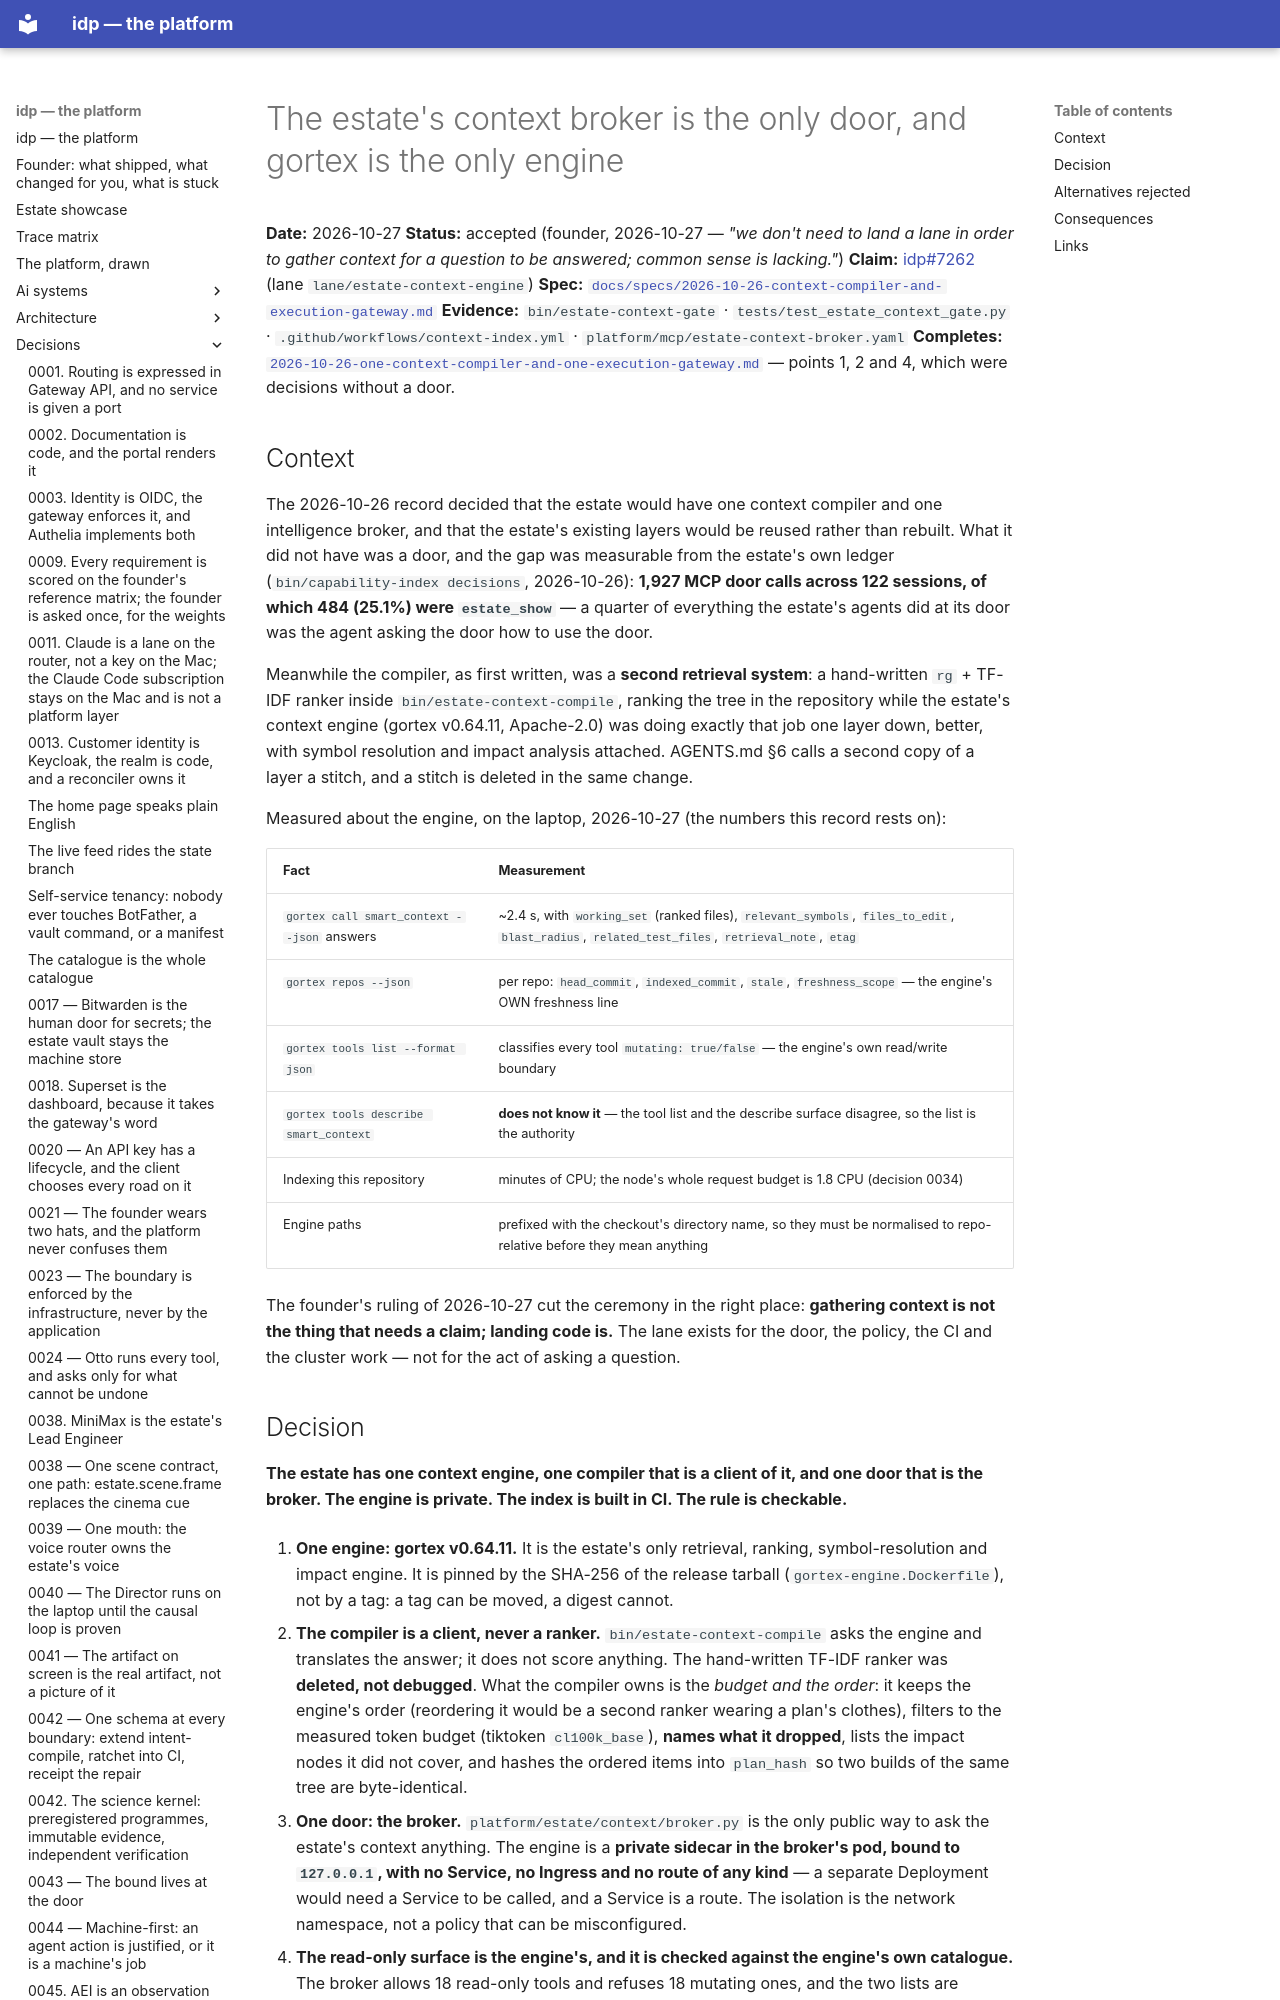

repository: chidionyema/idp · page: decisions/2026-10-27-the-estate-context-broker-is-the-only-door/index.html · generator: mkdocs

# The estate's context broker is the only door, and gortex is the only engine

**Date:** 2026-10-27
**Status:** accepted (founder, 2026-10-27 — *"we don't need to land a lane in order to gather context for a question to be answered; common sense is lacking."*)
**Claim:** [idp#7262](https://github.com/chidionyema/idp/issues/7262) (lane `lane/estate-context-engine`)
**Spec:** [`docs/specs/2026-10-26-context-compiler-and-execution-gateway.md`](../specs/2026-10-26-context-compiler-and-execution-gateway.md)
**Evidence:** `bin/estate-context-gate` · `tests/test_estate_context_gate.py` · `.github/workflows/context-index.yml` · `platform/mcp/estate-context-broker.yaml`
**Completes:** [`2026-10-26-one-context-compiler-and-one-execution-gateway.md`](2026-10-26-one-context-compiler-and-one-execution-gateway.md) — points 1, 2 and 4, which were decisions without a door.

## Context

The 2026-10-26 record decided that the estate would have one context compiler and one
intelligence broker, and that the estate's existing layers would be reused rather than
rebuilt. What it did not have was a door, and the gap was measurable from the estate's own
ledger (`bin/capability-index decisions`, 2026-10-26): **1,927 MCP door calls across 122
sessions, of which 484 (25.1%) were `estate_show`** — a quarter of everything the estate's
agents did at its door was the agent asking the door how to use the door.

Meanwhile the compiler, as first written, was a **second retrieval system**: a hand-written
`rg` + TF-IDF ranker inside `bin/estate-context-compile`, ranking the tree in the repository
while the estate's context engine (gortex v0.64.11, Apache-2.0) was doing exactly that job
one layer down, better, with symbol resolution and impact analysis attached. AGENTS.md §6
calls a second copy of a layer a stitch, and a stitch is deleted in the same change.

Measured about the engine, on the laptop, 2026-10-27 (the numbers this record rests on):

| Fact | Measurement |
|---|---|
| `gortex call smart_context --json` answers | ~2.4 s, with `working_set` (ranked files), `relevant_symbols`, `files_to_edit`, `blast_radius`, `related_test_files`, `retrieval_note`, `etag` |
| `gortex repos --json` | per repo: `head_commit`, `indexed_commit`, `stale`, `freshness_scope` — the engine's OWN freshness line |
| `gortex tools list --format json` | classifies every tool `mutating: true/false` — the engine's own read/write boundary |
| `gortex tools describe smart_context` | **does not know it** — the tool list and the describe surface disagree, so the list is the authority |
| Indexing this repository | minutes of CPU; the node's whole request budget is 1.8 CPU (decision 0034) |
| Engine paths | prefixed with the checkout's directory name, so they must be normalised to repo-relative before they mean anything |

The founder's ruling of 2026-10-27 cut the ceremony in the right place: **gathering context
is not the thing that needs a claim; landing code is.** The lane exists for the door, the
policy, the CI and the cluster work — not for the act of asking a question.
